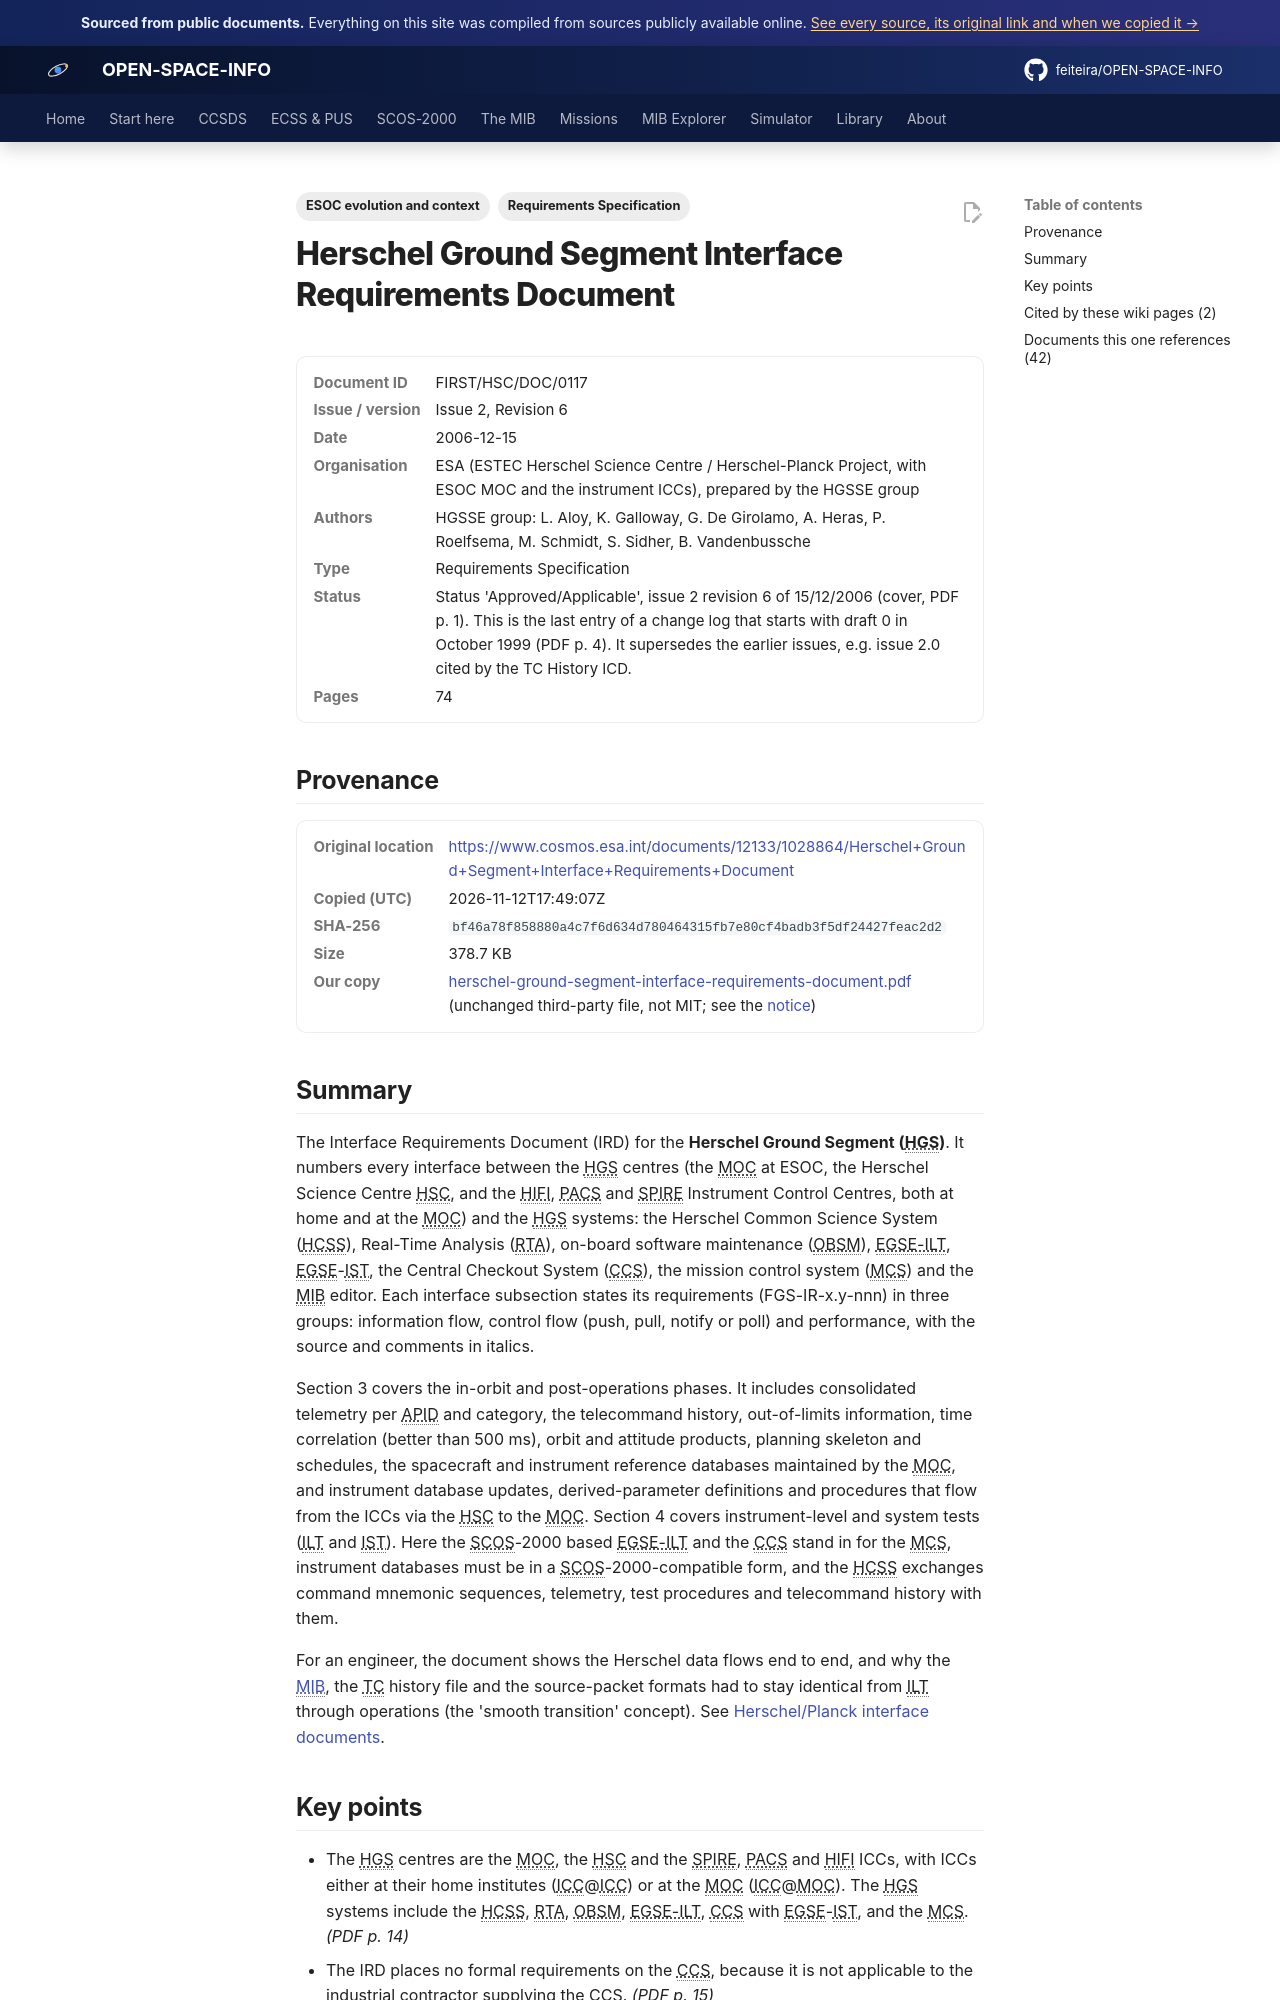

repository: feiteira/OPEN-SPACE-INFO · page: library/herschel-ground-segment-interface-requirements-document/index.html · generator: mkdocs

---
title: "Herschel Ground Segment IRD (FIRST/HSC/DOC/0117)"
description: "The Interface Requirements Document (IRD) for the Herschel Ground Segment (HGS)."
tags: ["Requirements Specification", "ESOC evolution and context"]
sources: [herschel-ground-segment-interface-requirements-document]
---

# Herschel Ground Segment Interface Requirements Document

<dl class="osi-meta"><dt>Document ID</dt><dd>FIRST/HSC/DOC/0117</dd><dt>Issue / version</dt><dd>Issue 2, Revision 6</dd><dt>Date</dt><dd>2006-12-15</dd><dt>Organisation</dt><dd>ESA (ESTEC Herschel Science Centre / Herschel-Planck Project, with ESOC MOC and the instrument ICCs), prepared by the HGSSE group</dd><dt>Authors</dt><dd>HGSSE group: L. Aloy, K. Galloway, G. De Girolamo, A. Heras, P. Roelfsema, M. Schmidt, S. Sidher, B. Vandenbussche</dd><dt>Type</dt><dd>Requirements Specification</dd><dt>Status</dt><dd>Status 'Approved/Applicable', issue 2 revision 6 of 15/12/2006 (cover, PDF p. 1). This is the last entry of a change log that starts with draft 0 in October 1999 (PDF p. 4). It supersedes the earlier issues, e.g. issue 2.0 cited by the TC History ICD.</dd><dt>Pages</dt><dd>74</dd></dl>

## Provenance

<dl class="osi-meta"><dt>Original location</dt><dd><a href="https://www.cosmos.esa.int/documents/12133/1028864/Herschel+Ground+Segment+Interface+Requirements+Document" rel="noopener">https://www.cosmos.esa.int/documents/12133/1028864/Herschel+Ground+Segment+Interface+Requirements+Document</a></dd><dt>Copied (UTC)</dt><dd>2026-11-12T17:49:07Z</dd><dt>SHA-256</dt><dd><code>bf46a78f858880a4c7f6d634d780464315fb7e80cf4badb3f5df24427feac2d2</code></dd><dt>Size</dt><dd>378.7 KB</dd><dt>Our copy</dt><dd><a href="../third-party/context/herschel-ground-segment-interface-requirements-document.pdf">herschel-ground-segment-interface-requirements-document.pdf</a> (unchanged third-party file, not MIT; see the <a href="../third-party/NOTICE/">notice</a>)</dd></dl>
